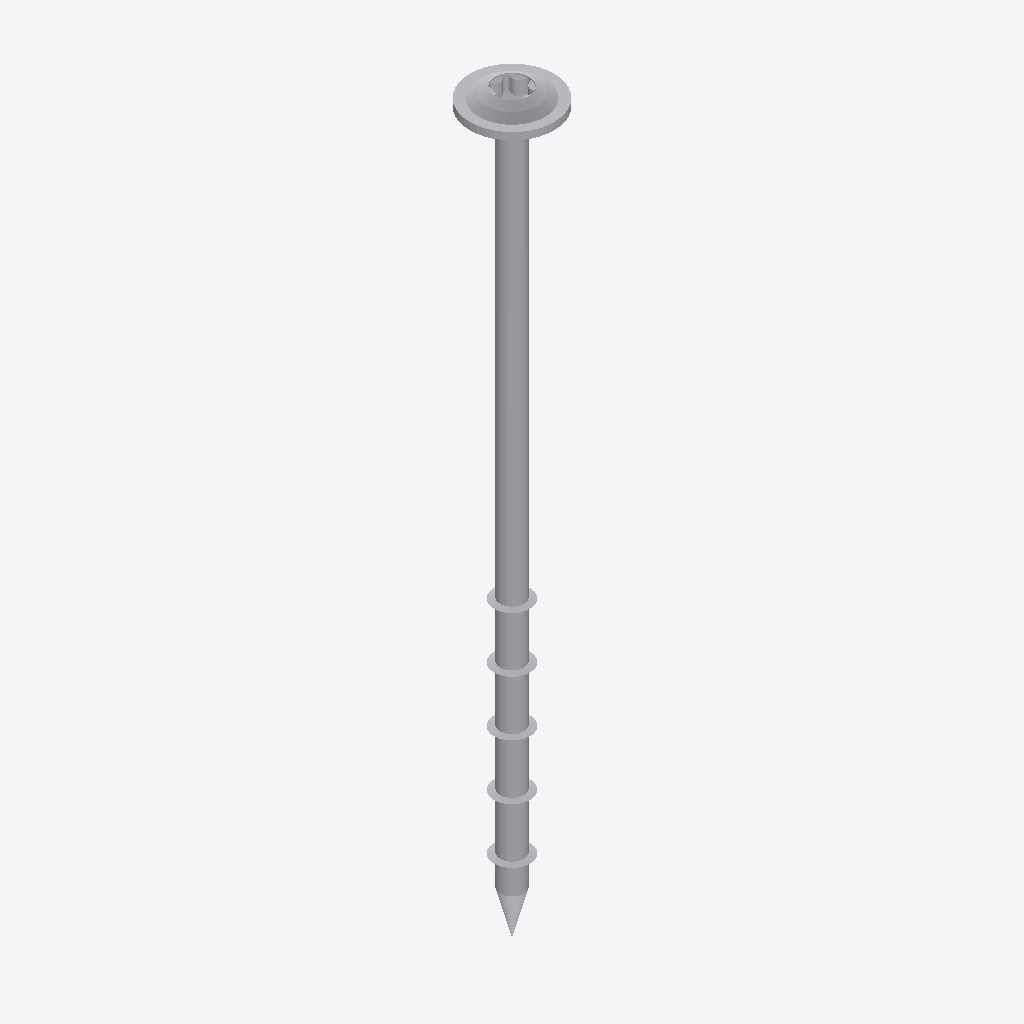
Isometric view of an IFC building model (IFC-SPF (STEP), schema IFC2X3, length unit millimetre), seen from the south-west, elements coloured by IFC class: 1 other element (light grey).
Extent 0.014 m × 0.014 m × 0.123 m (x, y, z). Storeys (1): Default Building Storey at 0.00 m. Elements (1): 1 IfcBuildingElementProxy.

HEADER;
FILE_DESCRIPTION(('ViewDefinition [CoordinationView]'),'2;1');
FILE_NAME('','2023-07-04T15:05:12',(''),(''),'','SketchUp Pro 2015','');
FILE_SCHEMA(('IFC2X3'));
ENDSEC;
DATA;
#1=IFCPROJECT('0Z5AfxZvnA3wMBhoHPX6go',#2,'Default Project','Description of Default Project',$,$,$,(#20),#7);
#24=IFCSITE('2y$sXcT2PEbvx9P7N5nW$N',#2,'Default Site','Description of Default Site',$,#25,$,$,.ELEMENT.,(24,28,0),(54,25,0),10.0,$,$);
#30=IFCBUILDING('2KiNIRH1P5nuMjucA9iVwj',#2,'Default Building','Description of Default Building',$,#31,$,$,.ELEMENT.,$,$,#36);
#37=IFCBUILDINGSTOREY('13wG8FIGP45wUeV1WY5_NX',#2,'Default Building Storey','Description of Default Building Storey',$,#38,$,$,.ELEMENT.,0.0);
#47=IFCBUILDINGELEMENTPROXY('1Ioye$5S9DofXvk1fn6$cv',#2,'','Description of Object',$,#48,#53,$,$);
ENDSEC;
